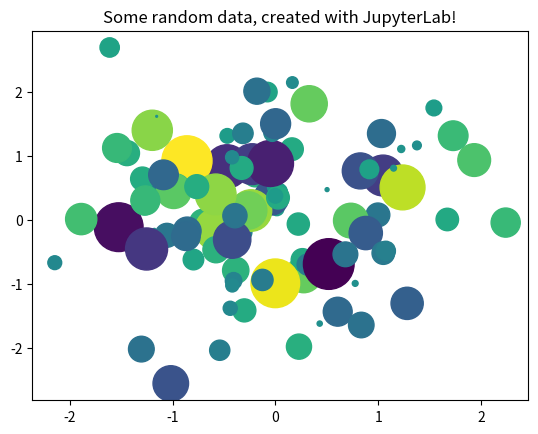

Generate this figure with matplotlib:
# ---
# jupyter:
#   jupytext:
#     formats: ipynb,py:percent
#     text_representation:
#       extension: .py
#       format_name: percent
#       format_version: '1.3'
#       jupytext_version: 1.14.1
#   kernelspec:
#     display_name: Python (Pyodide)
#     language: python
#     name: python
# ---

# %% [markdown]
# # Introduction to the JupyterLab and Jupyter Notebooks
#
# This is a short introduction to two of the flagship tools created by [the Jupyter Community](https://jupyter.org).
#
# > **⚠️Experimental!⚠️**: This is an experimental interface provided by the [JupyterLite project](https://jupyterlite.readthedocs.io/en/latest/). It embeds an entire JupyterLab interface, with many popular packages for scientific computing, in your browser. There may be minor differences in behavior between JupyterLite and the JupyterLab you install locally. You may also encounter some bugs or unexpected behavior. To report any issues, or to get involved with the JupyterLite project, see [the JupyterLite repository](https://github.com/jupyterlite/jupyterlite/issues?q=is%3Aissue+is%3Aopen+sort%3Aupdated-desc).
#
# ## JupyterLab 🧪
#
# **JupyterLab** is a next-generation web-based user interface for Project Jupyter. It enables you to work with documents and activities such as Jupyter notebooks, text editors, terminals, and custom components in a flexible, integrated, and extensible manner. It is the interface that you're looking at right now.
#
# **For an overview of the JupyterLab interface**, see the **JupyterLab Welcome Tour** on this page, by going to `Help -> Welcome Tour` and following the prompts.
#
# > **See Also**: For a more in-depth tour of JupyterLab with a full environment that runs in the cloud, see [the JupyterLab introduction on Binder](https://mybinder.org/v2/gh/jupyterlab/jupyterlab-demo/HEAD?urlpath=lab/tree/demo).
#
# ## Jupyter Notebooks 📓
#
# **Jupyter Notebooks** are a community standard for communicating and performing interactive computing. They are a document that blends computations, outputs, explanatory text, mathematics, images, and rich media representations of objects.
#
# JupyterLab is one interface used to create and interact with Jupyter Notebooks.
#
# **For an overview of Jupyter Notebooks**, see the **JupyterLab Welcome Tour** on this page, by going to `Help -> Notebook Tour` and following the prompts.
#
# > **See Also**: For a more in-depth tour of Jupyter Notebooks and the Classic Jupyter Notebook interface, see [the Jupyter Notebook IPython tutorial on Binder](https://mybinder.org/v2/gh/ipython/ipython-in-depth/HEAD?urlpath=tree/binder/Index.ipynb).
#
# ## An example: visualizing data in the notebook ✨
#
# Below is an example of a code cell. We'll visualize some simple data using two popular packages in Python. We'll use [NumPy](https://numpy.org/) to create some random data, and [Matplotlib](https://matplotlib.org) to visualize it.
#
# Note how the code and the results of running the code are bundled together.

# %%
import numpy as np
from matplotlib import pyplot as plt

# Generate 100 random data points along 3 dimensions
x, y, scale = np.random.randn(3, 100)
fig, ax = plt.subplots()

# Map each onto a scatterplot we'll create with Matplotlib
ax.scatter(x=x, y=y, c=scale, s=np.abs(scale) * 500)
ax.set(title="Some random data, created with JupyterLab!")
plt.show()

# %% [markdown]
# ## Next steps 🏃
#
# This is just a short introduction to JupyterLab and Jupyter Notebooks. See below for some more ways to interact with tools in the Jupyter ecosystem, and its community.
#
# ### Other notebooks in this demo
#
# Here are some other notebooks in this demo. Each of the items below corresponds to a file or folder in the **file browser to the left**.
#
# - [**`Lorenz.ipynb`**](Lorenz.ipynb) uses Python to demonstrate interactive visualizations and computations around the [Lorenz system](https://en.wikipedia.org/wiki/Lorenz_system). It shows off basic Python functionality, including more visualizations, data structures, and scientific computing libraries.
# - [**`sqlite.ipynb`**](sqlite.ipynb) demonstrates how an in-browser sqlite kernel to run your own SQL commands from the notebook. It uses the [jupyterlite/xeus-sqlite-kernel](https://github.com/jupyterlite/xeus-sqlite-kernel).
#
# ### Other sources of information in Jupyter
#
# - **More on using JupyterLab**: See [the JupyterLab documentation](https://jupyterlab.readthedocs.io/en/stable/) for more thorough information about how to install and use JupyterLab.
# - **More interactive demos**: See [try.jupyter.org](https://try.jupyter.org) for more interactive demos with the Jupyter ecosystem.
# - **Learn more about Jupyter**: See [the Jupyter community documentation](https://docs.jupyter.org) to learn more about the project, its community and tools, and how to get involved.
# - **Join our discussions**: The [Jupyter Community Forum](https://discourse.jupyter.org) is a place where many in the Jupyter community ask questions, help one another, and discuss issues around interactive computing and our ecosystem.
